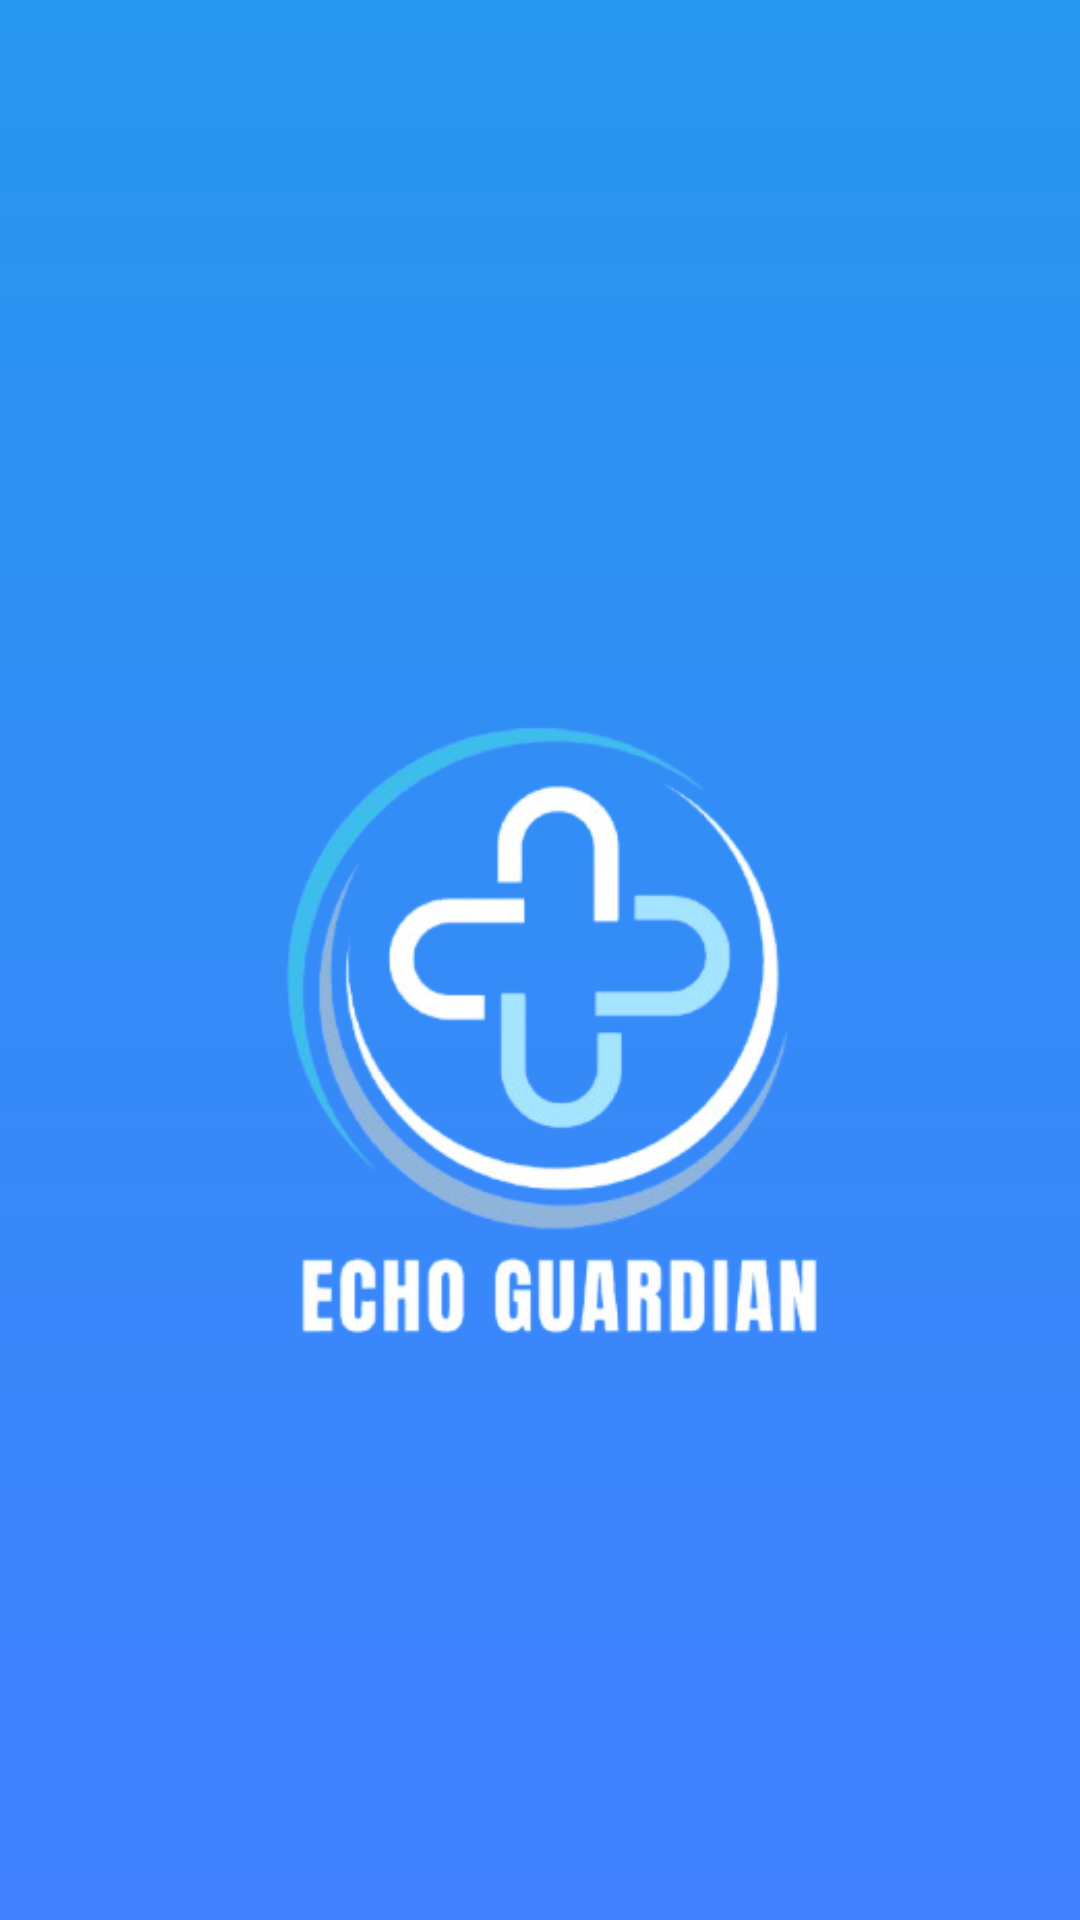

Write the Android layout XML for this screen, with the resource values it uses.
<!-- AndroidManifest.xml: application theme Theme.TelaDeCadastro -->
<!-- res/layout/fragment_splash.xml -->
<?xml version="1.0" encoding="utf-8"?>
<androidx.constraintlayout.widget.ConstraintLayout
    xmlns:android="http://schemas.android.com/apk/res/android"
    xmlns:app="http://schemas.android.com/apk/res-auto"
    xmlns:tools="http://schemas.android.com/tools"
    android:layout_width="match_parent"
    android:layout_height="match_parent"
    android:background="@drawable/shape_app_categorias"
    tools:context=".SplashFragment">

    <ImageView
        android:id="@+id/image_logo"
        android:layout_width="345dp"
        android:layout_height="690dp"
        android:src="@drawable/cruzinha"
        app:layout_constraintBottom_toBottomOf="parent"
        app:layout_constraintEnd_toEndOf="parent"
        app:layout_constraintHorizontal_bias="0.924"
        app:layout_constraintStart_toStartOf="parent"
        app:layout_constraintTop_toTopOf="parent"
        app:layout_constraintVertical_bias="0.121" />
</androidx.constraintlayout.widget.ConstraintLayout>
<!-- resources referenced by this layout -->
<resources>
  <!-- drawable cruzinha: png bitmap (drawable, 78984 bytes) -->
  <!-- drawable shape_app_categorias (drawable) -->
  <?xml version="1.0" encoding="utf-8"?>
  <shape xmlns:android="http://schemas.android.com/apk/res/android">
      <gradient
          android:startColor="#2897EF"
          android:endColor="#4180FF"
          android:angle="60"
          />
  </shape>
  <style name="Theme.TelaDeCadastro" parent="Base.Theme.TelaDeCadastro" />
  <style name="Base.Theme.TelaDeCadastro" parent="Theme.Material3.DayNight.NoActionBar">
          
          
      </style>
</resources>
